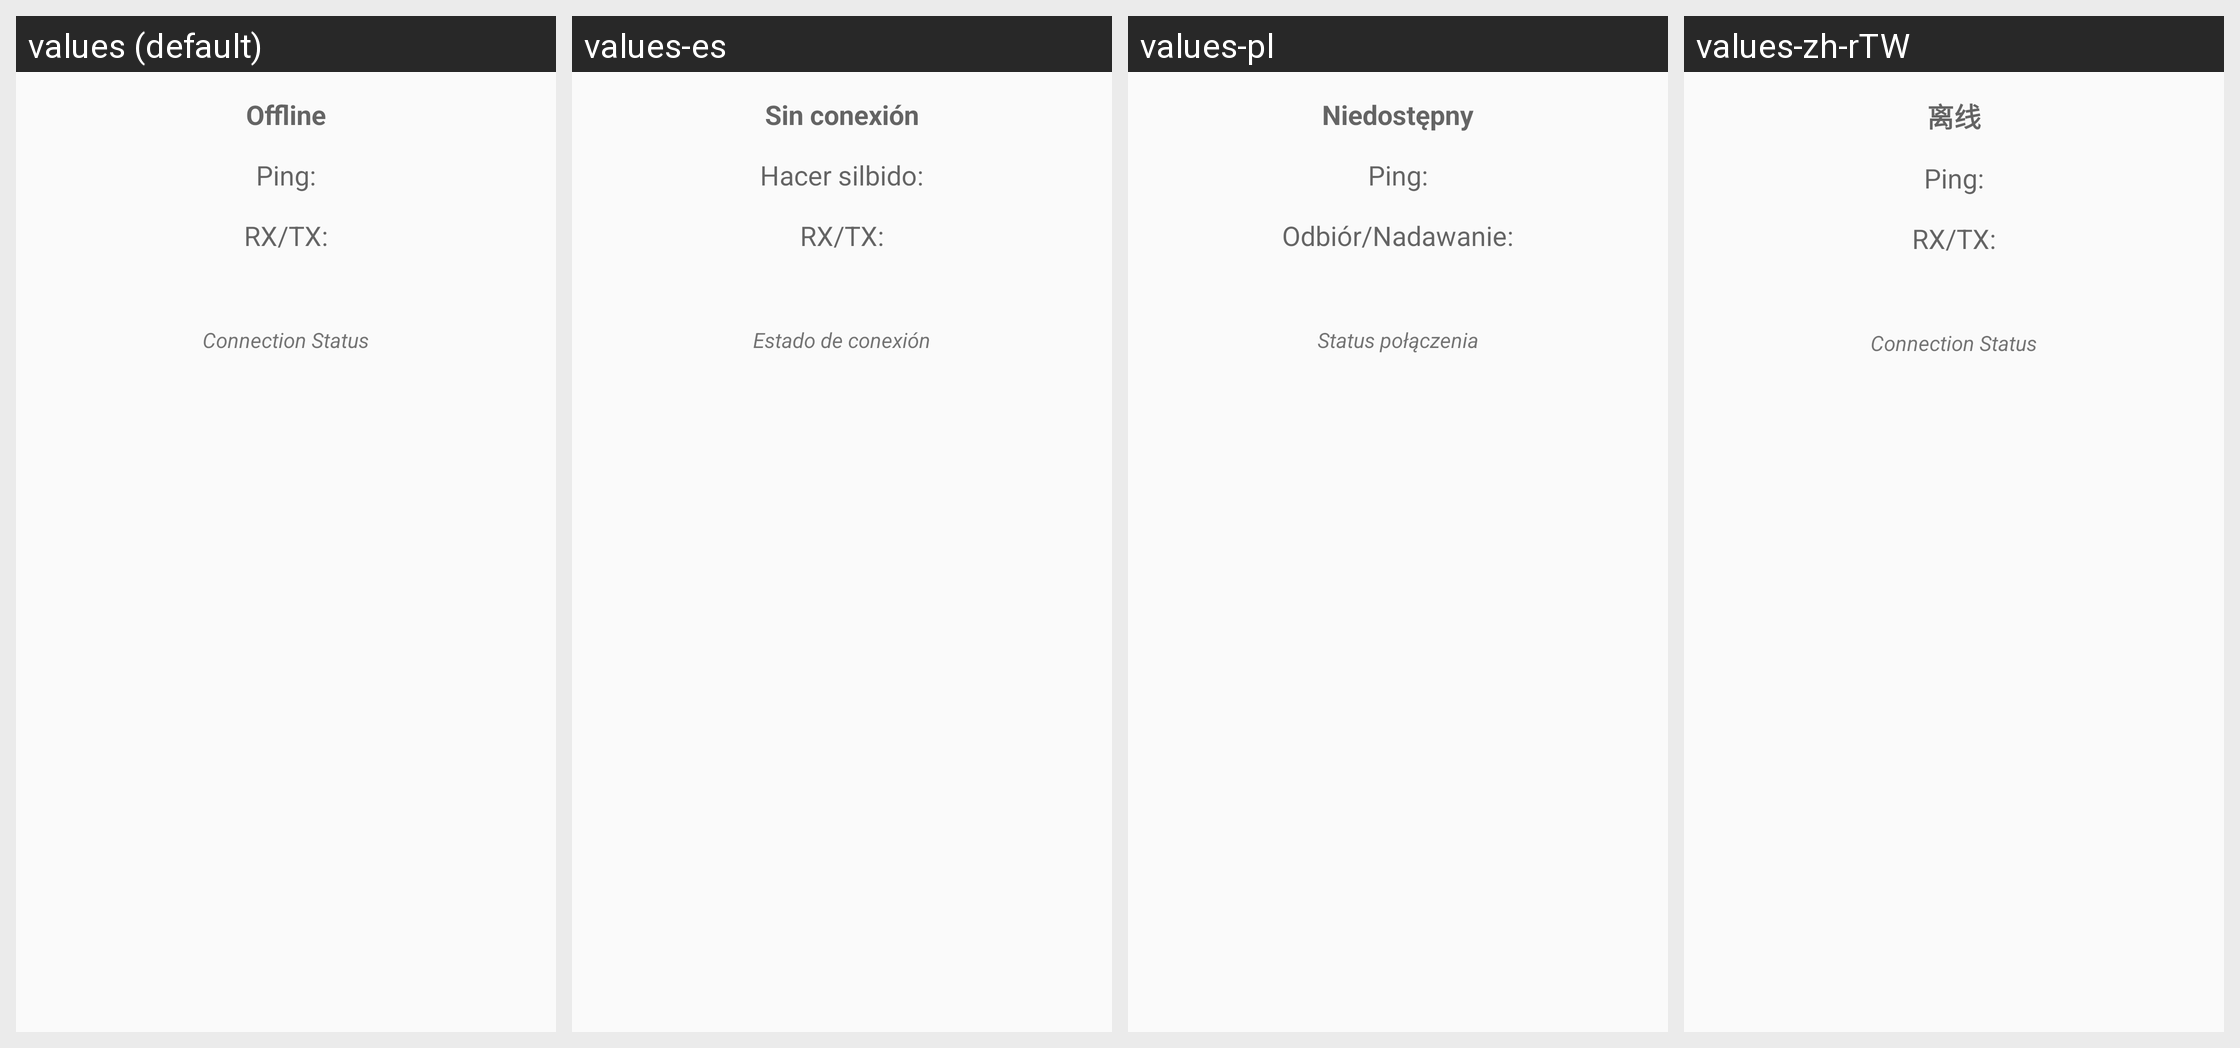

This grid shows one Android layout under several languages. Give, for every string resource on the screen, its name, the default text and each shown locale's text.
Android screen res/layout/fragment_main_connstatus.xml rendered under 4 locales, left to right: values (default), values-es, values-pl, values-zh-rTW. Device: Nexus 5 (rendered at 1080×1920; each locale shown at half size, 540×960, under a caption strip naming it); theme AppTheme.
Other locales in the repository, not shown: values-ar, values-ar-rIQ, values-bg, values-es-rES, values-fa, values-in, values-pt, values-pt-rBR, values-pt-rPT, values-ru, values-zh-rCN.
Strings drawn on this screen, with the default value and each locale's value (text and hints the layout hard-codes, and strings that could not be matched under every locale, appear in the picture but are not listed):

stat_offline
  values: Offline
  values-es: Sin conexión
  values-pl: Niedostępny
  values-zh-rTW: 离线

label_ping
  values: Ping:
  values-es: Hacer silbido:
  values-pl: Ping:
  values-zh-rTW: Ping:

label_rxtx
  values: RX/TX:
  values-es: RX/TX:
  values-pl: Odbiór/Nadawanie:
  values-zh-rTW: RX/TX:

title_section_connection
  values: Connection Status
  values-es: Estado de conexión
  values-pl: Status połączenia
  values-zh-rTW: Connection Status
